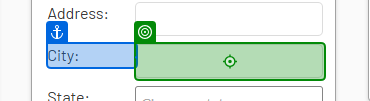
Task: Upload customer data from a spreadsheet into a we CRM app and web CRM app simultaneously.
Workflow: WebDataCapturing

Step 1 [try]: type "[CurrentRow("city").ToString]" into the text box (chrome.exe)

Step 2: type "[CurrentRow("home phone").ToString]" into the text box (chrome.exe) (no picture)

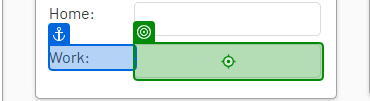
Step 3: type "[CurrentRow("work phone").ToString]" into the text box (chrome.exe)

Step 4: type "[CurrentRow("work email").ToString]" into the text box (chrome.exe) (no picture)

Step 5: type "[CurrentRow("personal email").ToString]" into the text box (chrome.exe) (no picture)

Step 6: type "[CurrentRow("first name").ToString]" into the text box (chrome.exe) (no picture)

Step 7: type "[CurrentRow("last name").ToString]" into the text box (chrome.exe) (no picture)

Step 8 [then]: click on the label (chrome.exe) (no picture)

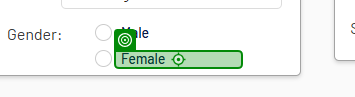
Step 9 [else]: click on the label 'Female' (chrome.exe)

Step 10 [try]: select "[CurrentRow("state").ToString]" in the drop-down (chrome.exe) (no picture)

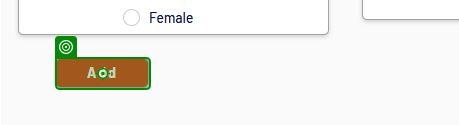
Step 11: click on the button 'Add' (chrome.exe)
